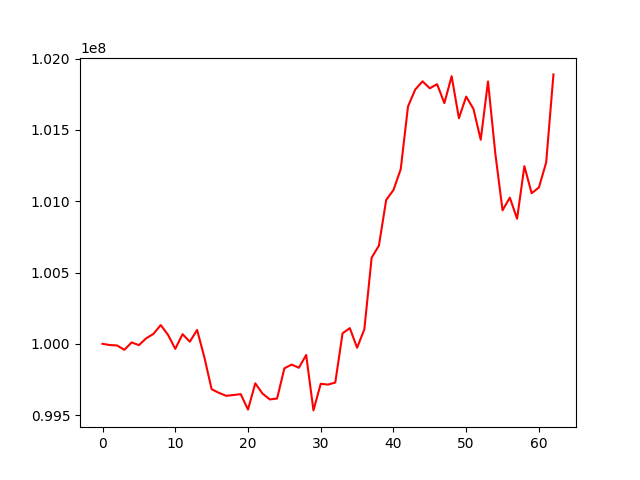

The data file committed next to this chart (first rows):
, 0
0, 100000000
1, 99991435
2, 99988483
3, 99957853
4, 100009935
5, 99990827
6, 100038602
7, 100069715
8, 100131547
9, 100063242
10, 99964799
11, 100067543
12, 100015041
13, 100097316
14, 99905273
15, 99681525
16, 99656269
17, 99635283
18, 99641067
19, 99646941
20, 99538877
21, 99723043
22, 99650864
23, 99610105
24, 99616563
25, 99828141
26, 99854524
27, 99832270
28, 99921682
29, 99533187
30, 99719810
31, 99714234
32, 99728541
33, 100073582
34, 100110139
35, 99972514
36, 100102514
37, 100603480
38, 100688820
39, 101008658
40, 101078308
41, 101224515
42, 101664171
43, 101783272
44, 101840362
45, 101791541
46, 101820569
47, 101687661
48, 101876359
49, 101581972
50, 101733432
51, 101647058
52, 101430710
53, 101839664
54, 101336815
55, 100936023
56, 101024888
57, 100876953
58, 101245731
59, 101056184
... 3 more rows
